Image classification data set "data" (Navarro45/Projeto-Transformador-1 on GitHub). Class labels (3): galaxy, quasar, star.

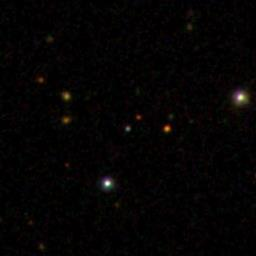
Label: quasar

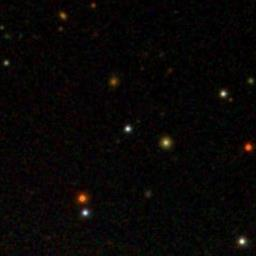
Label: star

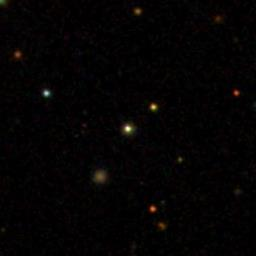
Label: star

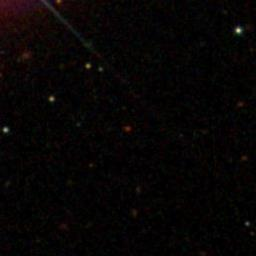
Label: galaxy

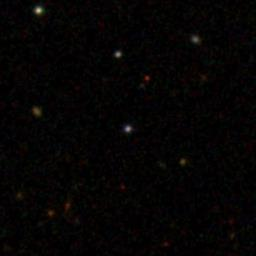
Label: quasar

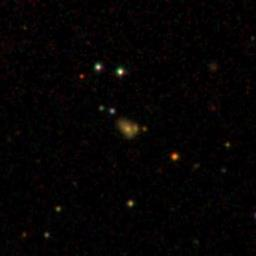
Label: galaxy
